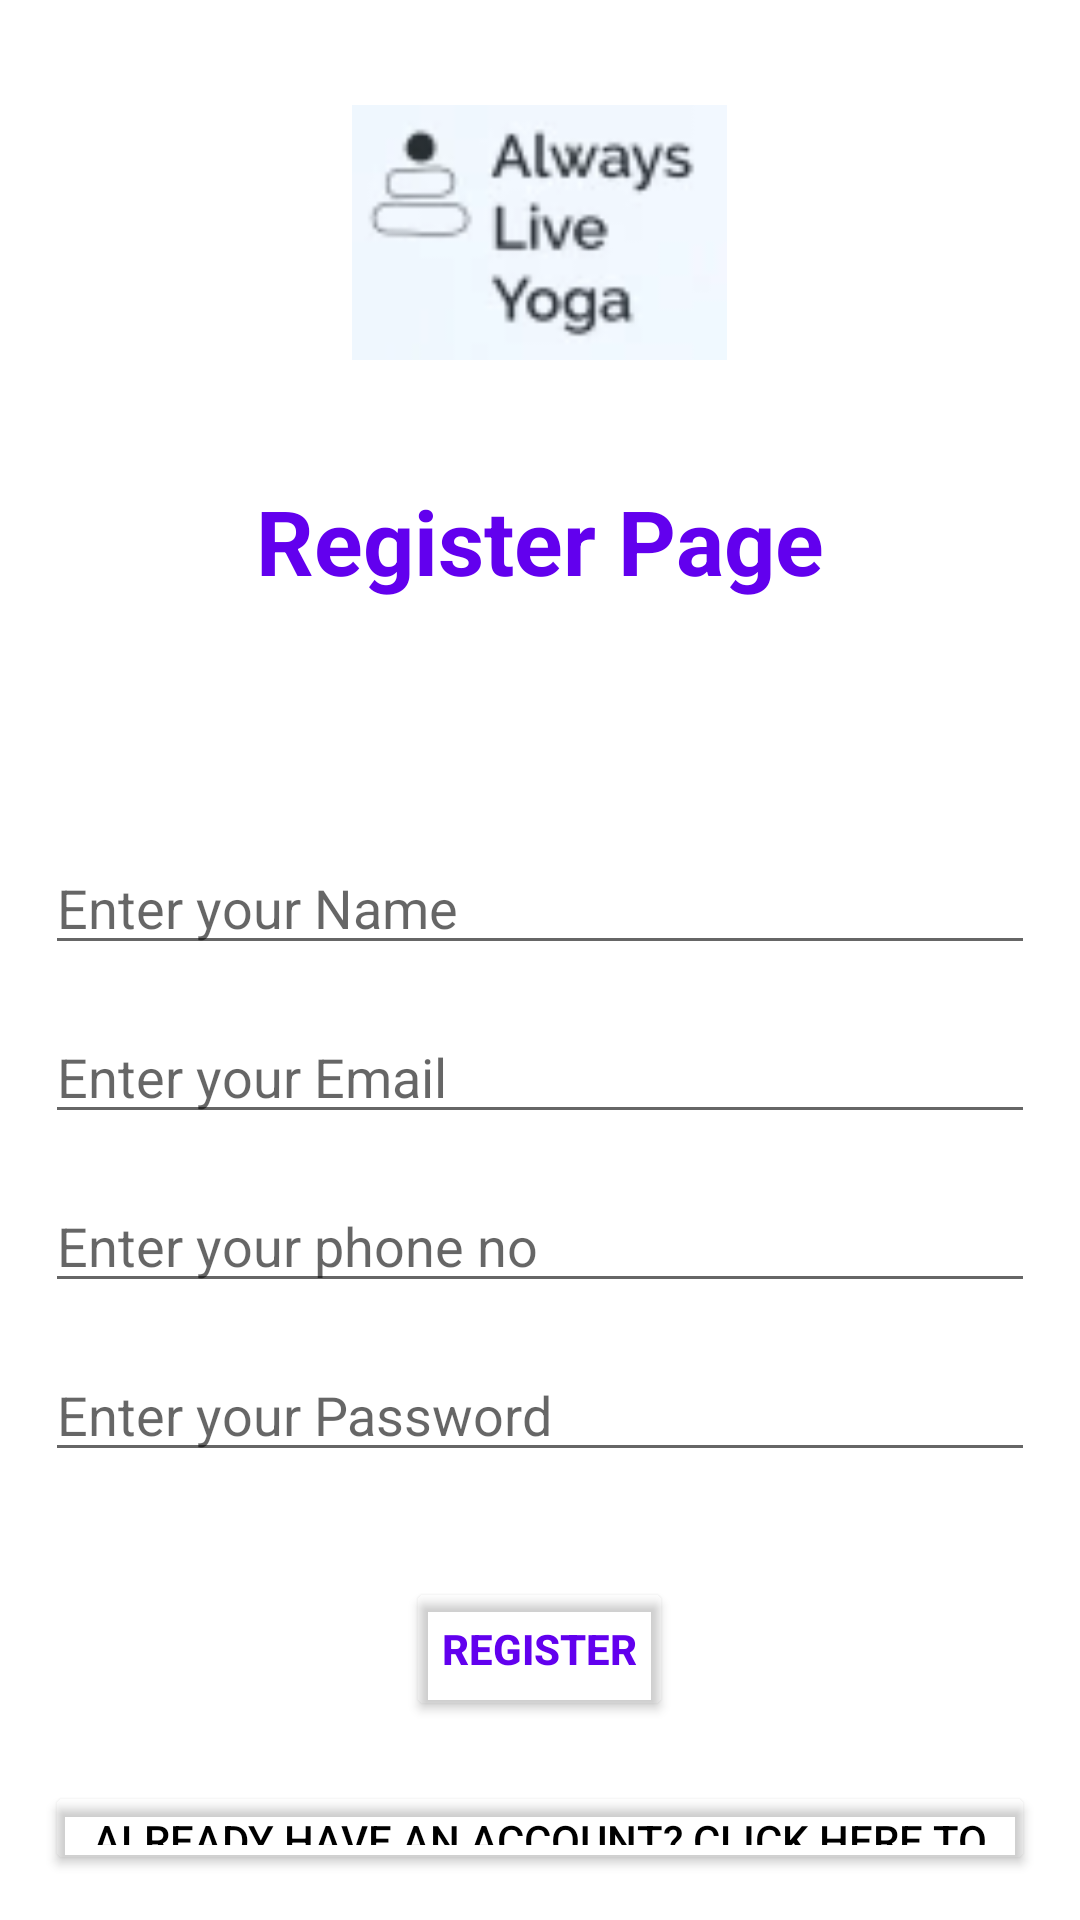

Produce the Android XML layout that renders to this screen, including the resource entries it uses.
<!-- AndroidManifest.xml: application theme Theme.AlwaysLiveYoga -->
<!-- res/layout/activity_registration.xml -->
<?xml version="1.0" encoding="utf-8"?>
<LinearLayout
    xmlns:android="http://schemas.android.com/apk/res/android"
    xmlns:app="http://schemas.android.com/apk/res-auto"
    xmlns:tools="http://schemas.android.com/tools"
    android:layout_width="match_parent"
    android:layout_height="match_parent"
    android:gravity="center_vertical"
    android:orientation="vertical"
    android:padding="15dp"
    tools:context=".RegistrationActivity">
    <ImageView
        android:layout_width="125dp"
        android:layout_height="125dp"
        android:src="@drawable/logo"
        android:layout_gravity="center_horizontal"
        android:layout_marginBottom="20dp"/>

    <TextView
        android:layout_width="wrap_content"
        android:layout_height="wrap_content"
        android:layout_gravity="center_horizontal"
        android:textSize="30sp"
        android:textStyle="bold"
        android:textColor="@color/purple_500"
        android:layout_marginBottom="80dp"
        android:text="Register Page" />
    <EditText
        android:id="@+id/name"
        android:layout_width="match_parent"
        android:layout_height="wrap_content"
        android:layout_marginBottom="15dp"
        android:hint="Enter your Name" />

    <EditText
        android:id="@+id/email"
        android:layout_width="match_parent"
        android:layout_height="wrap_content"
        android:layout_marginBottom="15dp"
        android:hint="Enter your Email" />
    <EditText
        android:id="@+id/phone"
        android:layout_width="match_parent"
        android:layout_height="wrap_content"
        android:layout_marginBottom="15dp"
        android:hint="Enter your phone no" />

    <EditText
        android:id="@+id/passwd"
        android:layout_width="match_parent"
        android:layout_height="wrap_content"
        android:layout_marginBottom="15dp"
        android:hint="Enter your Password"
        android:inputType="textPassword" />

    <ProgressBar
        android:id="@+id/progressbar"
        android:layout_width="wrap_content"
        android:layout_height="wrap_content"
        android:layout_gravity="center_horizontal"
        android:indeterminateTint="@color/purple_500"
        android:visibility="gone" />

    <Button
        android:id="@+id/btnregister"
        android:layout_width="wrap_content"
        android:layout_height="wrap_content"
        android:layout_marginTop="20dp"
        android:layout_gravity="center_horizontal"
        android:textStyle="bold"
        android:backgroundTint="@android:color/transparent"
        android:textColor="@color/purple_500"
        android:shadowColor="@color/purple_500"
        android:shadowDx="@android:integer/config_mediumAnimTime"
        android:shadowDy="@android:integer/config_shortAnimTime"
        android:text="Register" />

    <Button
        android:id="@+id/login_link_btn"
        android:layout_width="wrap_content"
        android:layout_height="wrap_content"
        android:layout_marginTop="20dp"
        android:layout_gravity="center_horizontal"
        android:backgroundTint="@android:color/transparent"
        android:textColor="@color/black"

        android:text="Already Have An Account? Click Here To Login" />


</LinearLayout>
<!-- resources referenced by this layout -->
<resources>
  <!-- drawable logo: png bitmap (drawable-v24, 1366 bytes) -->
  <style name="Theme.AlwaysLiveYoga" parent="Theme.MaterialComponents.DayNight.DarkActionBar">
          
          <item name="colorPrimary">@color/purple_500</item>
          <item name="colorPrimaryVariant">@color/purple_700</item>
          <item name="colorOnPrimary">@color/white</item>
          
          <item name="colorSecondary">@color/teal_200</item>
          <item name="colorSecondaryVariant">@color/teal_700</item>
          <item name="colorOnSecondary">@color/black</item>
          
          <item name="android:statusBarColor" tools:targetApi="l">?attr/colorPrimaryVariant</item>
          
      </style>
  <!-- not gathered from this repository: default colours our renderer supplied (Android Studio template values) -->
  <color name="purple_500">#FF6200EE</color>
  <color name="purple_700">#FF3700B3</color>
  <color name="teal_200">#FF03DAC5</color>
  <color name="teal_700">#FF018786</color>
  <color name="black">#FF000000</color>
  <color name="white">#FFFFFFFF</color>
</resources>
